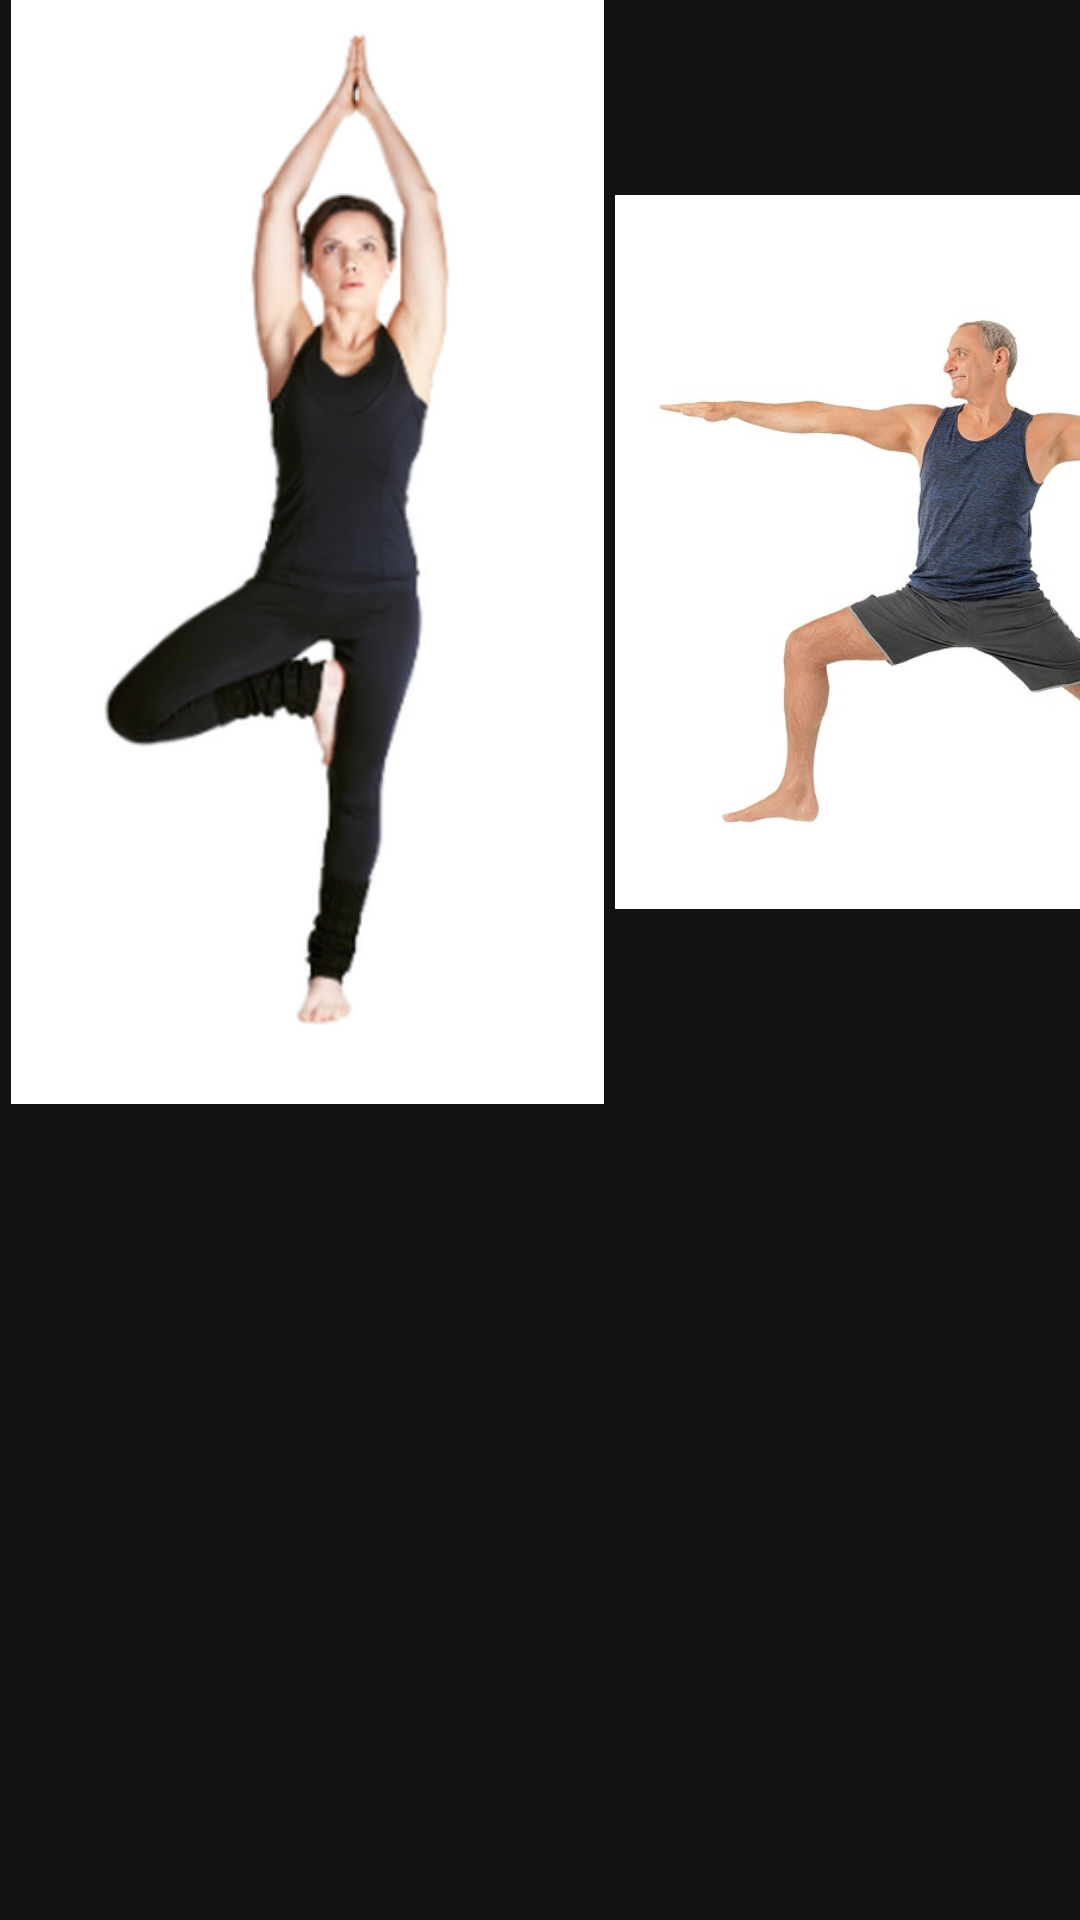

Produce the Android XML layout that renders to this screen, including the resource entries it uses.
<!-- AndroidManifest.xml: application theme Material -->
<!-- res/layout/activity_choose_pose.xml -->
<?xml version="1.0" encoding="utf-8"?>
<androidx.constraintlayout.widget.ConstraintLayout xmlns:android="http://schemas.android.com/apk/res/android"
    xmlns:app="http://schemas.android.com/apk/res-auto"
    xmlns:tools="http://schemas.android.com/tools"
    android:layout_width="match_parent"
    android:layout_height="match_parent"
    tools:context=".ChoosePose">

    <TableLayout
        android:layout_width="409dp"
        android:layout_height="729dp"
        app:layout_constraintEnd_toEndOf="parent"
        app:layout_constraintHorizontal_bias="0.0"
        app:layout_constraintStart_toStartOf="parent"
        app:layout_constraintTop_toTopOf="parent">

        <TableRow
            android:layout_width="match_parent"
            android:layout_height="match_parent">

            <LinearLayout
                android:layout_width="match_parent"
                android:layout_height="match_parent"
                android:orientation="horizontal">

                <ImageView
                    android:id="@+id/imageView3"
                    android:layout_width="205dp"
                    android:layout_height="368dp"
                    android:layout_weight="1"
                    android:onClick="vrikshasana"
                    app:srcCompat="@drawable/vrikshasana" />

                <ImageView
                    android:id="@+id/imageView6"
                    android:layout_width="238dp"
                    android:layout_height="match_parent"
                    android:layout_weight="1"
                    android:onClick="warriorpose"
                    app:srcCompat="@drawable/warrior_pose" />

            </LinearLayout>
        </TableRow>

        <TableRow
            android:layout_width="match_parent"
            android:layout_height="match_parent" />

    </TableLayout>
</androidx.constraintlayout.widget.ConstraintLayout>
<!-- resources referenced by this layout -->
<resources>
  <!-- drawable vrikshasana: png bitmap (drawable, 82044 bytes) -->
  <!-- drawable warrior_pose: jpg bitmap (drawable, 41689 bytes) -->
  <style name="Material" parent="Theme.MaterialComponents.NoActionBar">
          
          <item name="colorPrimary">#212121</item>
          <item name="colorPrimaryVariant">#000000</item>
          <item name="colorOnPrimary">#FFFFFF</item>
          <item name="colorSecondary">#2962FF</item>
          <item name="colorSecondaryVariant">#0039CB</item>
          <item name="colorOnSecondary">#FFFFFF</item>
          <item name="colorError">#F44336</item>
          <item name="colorOnError">#FFFFFF</item>
          <item name="colorSurface">#FFFBDC</item>
          <item name="colorOnSurface">#212121</item>
          <item name="colorOnBackground">#212121</item>
      </style>
</resources>
